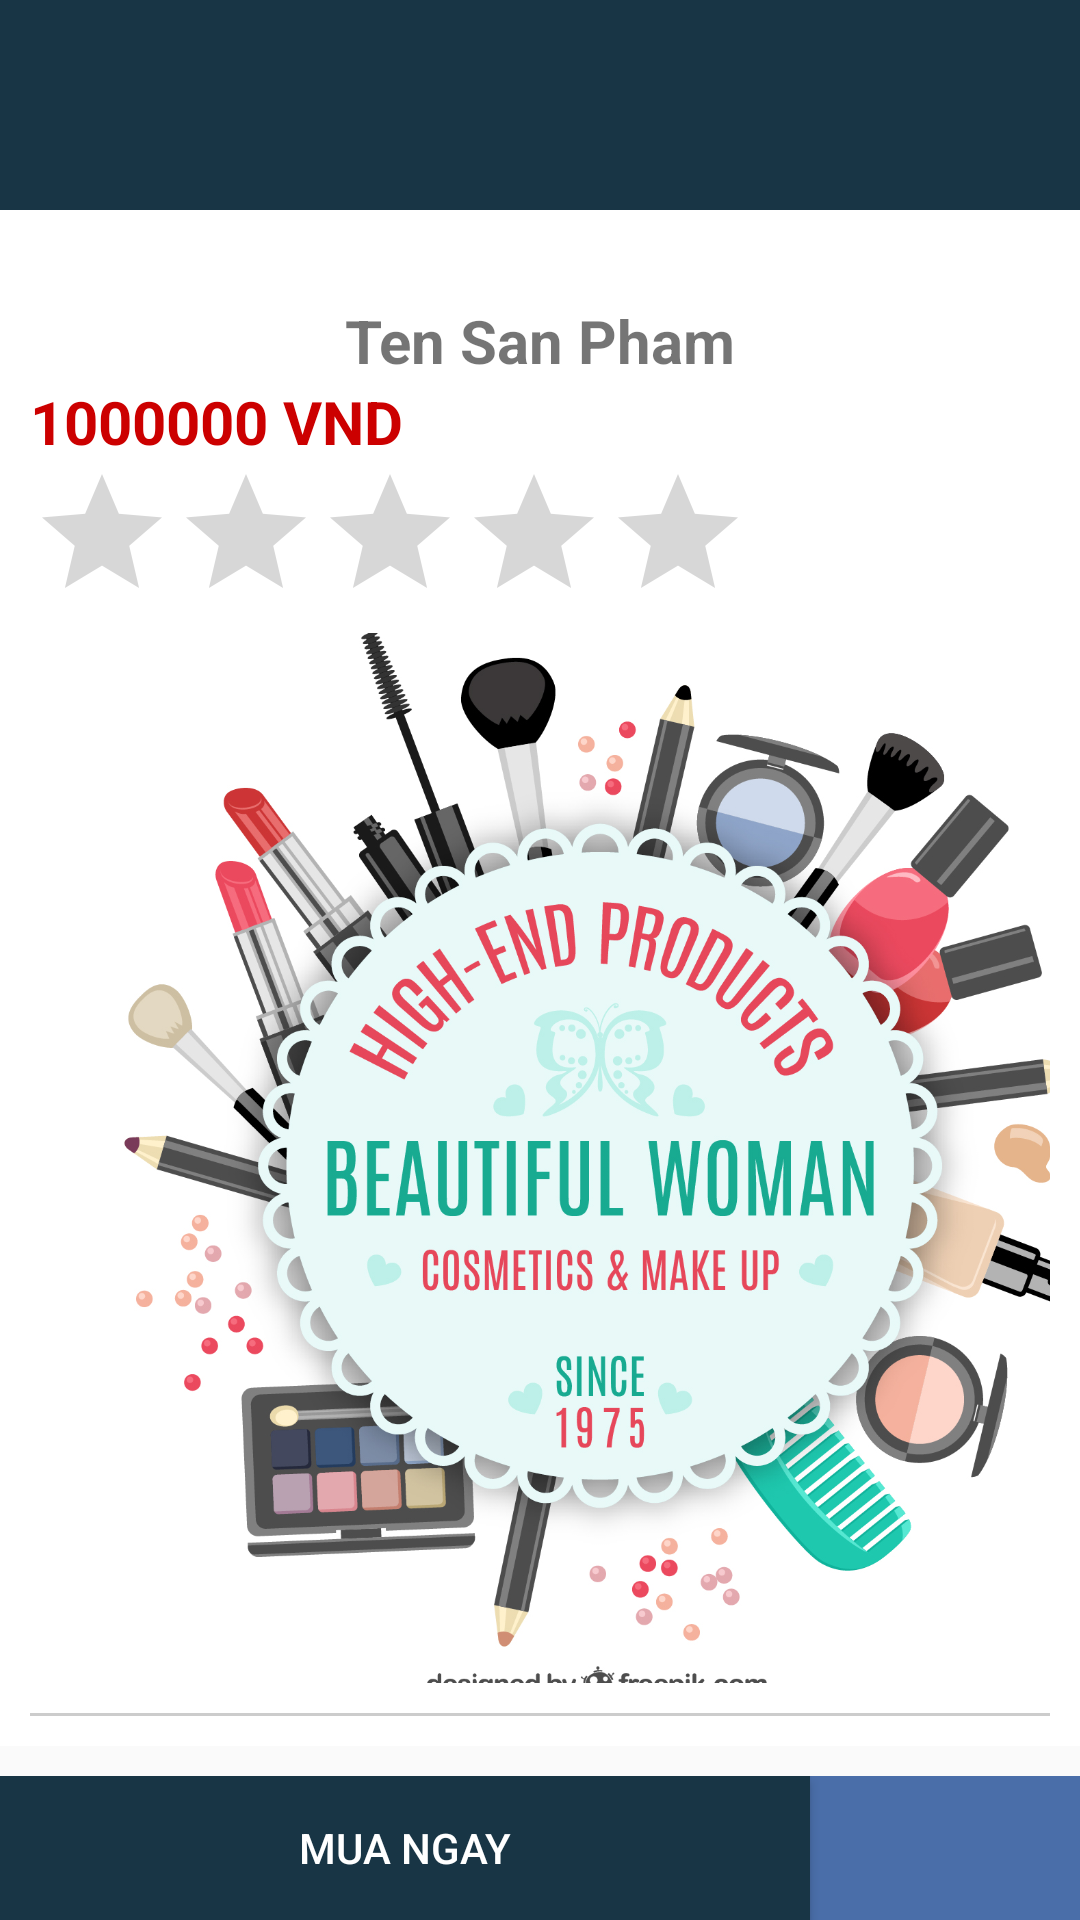

This screen was rendered from an Android layout file. Write that file and the resources it references.
<!-- AndroidManifest.xml: application theme AppTheme -->
<!-- res/layout/layout_chitietsanpham.xml -->
<?xml version="1.0" encoding="utf-8"?>
<android.support.design.widget.CoordinatorLayout xmlns:android="http://schemas.android.com/apk/res/android"
    xmlns:app="http://schemas.android.com/apk/res-auto"
    android:layout_width="match_parent"
    android:layout_height="match_parent"
    android:fitsSystemWindows="true">

    <android.support.design.widget.AppBarLayout
        android:layout_width="match_parent"
        android:layout_height="wrap_content"
        android:fitsSystemWindows="true">

        <android.support.design.widget.CollapsingToolbarLayout
            android:layout_width="match_parent"
            android:layout_height="wrap_content"
            app:title=" "
            android:background="@color/colorWhite"
            app:layout_scrollFlags="scroll|exitUntilCollapsed">

            <LinearLayout
                android:layout_width="match_parent"
                android:layout_height="wrap_content"
                android:layout_marginTop="90dp"
                android:background="@color/colorWhite"
                android:orientation="vertical"
                android:padding="10dp"
                app:layout_collapseMode="parallax">

                <TextView
                    android:id="@+id/txtTenSp"
                    android:layout_width="match_parent"
                    android:layout_height="wrap_content"
                    android:text="Ten San Pham"
                    android:textSize="20dp" android:gravity="center"
                    android:textStyle="bold" />

                <TextView
                    android:id="@+id/txtGiaSp"
                    android:layout_width="match_parent"
                    android:layout_height="wrap_content"
                    android:text="1000000 VND"
                    android:textColor="@android:color/holo_red_dark"
                    android:textSize="20dp"
                    android:textStyle="bold" />

                <RatingBar
                    android:layout_width="wrap_content"
                    android:layout_height="wrap_content"
                    android:transformPivotX="0dp"
                    android:transformPivotY="0dp" />

                <ImageView
                    android:id="@+id/imgSp"
                    android:layout_width="380dp"
                    android:layout_height="350dp"
                    android:scaleType="centerCrop"
                    android:src="@drawable/mix" />

                <LinearLayout
                    android:layout_width="match_parent"
                    android:layout_height="wrap_content"
                    android:orientation="horizontal">

                </LinearLayout>

                <View
                    android:layout_width="match_parent"
                    android:layout_height="1dp"
                    android:layout_marginTop="10dp"
                    android:background="@color/colorGray" />


            </LinearLayout>


            <android.support.v7.widget.Toolbar
                android:id="@+id/toolBarDetailSP"
                android:layout_width="match_parent"
                android:layout_height="70dp"
                android:background="@color/bgToolbar"
                app:layout_collapseMode="pin" />


        </android.support.design.widget.CollapsingToolbarLayout>
    </android.support.design.widget.AppBarLayout>

    <android.support.v4.widget.NestedScrollView
        android:layout_width="match_parent"
        android:layout_height="match_parent"
        android:layout_marginTop="10dp"
        android:background="@color/colorWhite"
        app:layout_behavior="@string/appbar_scrolling_view_behavior">

        
        <LinearLayout
            android:layout_width="match_parent"
            android:layout_height="wrap_content"
            android:layout_marginTop="10dp"
            android:background="@color/colorWhite"
            android:orientation="vertical"
            android:padding="10dp">

            <TextView
                android:layout_width="wrap_content"
                android:layout_height="wrap_content"
                android:text="Chi tiết sản phẩm"
                android:textStyle="bold" />

            <TextView
                android:id="@+id/txtThongTinChiTiet"
                android:layout_width="match_parent"
                android:layout_height="wrap_content" />


        </LinearLayout>


    </android.support.v4.widget.NestedScrollView>

    <LinearLayout
        android:layout_width="match_parent"
        android:layout_height="wrap_content"
        android:layout_gravity="bottom"
        android:orientation="horizontal">

        <Button
            android:id="@+id/btnMuaNgayCTSP"
            android:layout_width="match_parent"
            android:layout_height="wrap_content"
            android:layout_weight="1"
            android:background="@color/bgToolbar"
            android:padding="10dp"
            android:text="Mua Ngay" />

        <ImageButton
            android:id="@+id/imgThemGioHang"
            android:layout_width="match_parent"
            android:layout_height="match_parent"
            android:layout_weight="3"
            android:background="@color/colorFB"
            android:padding="10dp"
            android:src="@drawable/icon_add_shopping_cart_white_18dp" />

    </LinearLayout>
</android.support.design.widget.CoordinatorLayout>
<!-- resources referenced by this layout -->
<resources>
  <color name="bgToolbar">#183545</color>
  <color name="colorFB">#4a6ea9</color>
  <color name="colorGray">#CCC</color>
  <color name="colorWhite">#FFFFFF</color>
  <!-- drawable mix: jpg bitmap (drawable, 716178 bytes) -->
  <style name="AppTheme" parent="Theme.AppCompat.Light.NoActionBar">
          
          <item name="colorPrimary">@color/colorPrimary</item>
          <item name="colorPrimaryDark">@color/colorPrimaryDark</item>
          <item name="colorAccent">@color/colorAccent</item>
          <item name="android:textColorPrimary">@color/colorWhite</item>
      </style>
  <color name="colorPrimary">#3F51B5</color>
  <color name="colorPrimaryDark">#303F9F</color>
  <color name="colorAccent">#FF4081</color>
</resources>
